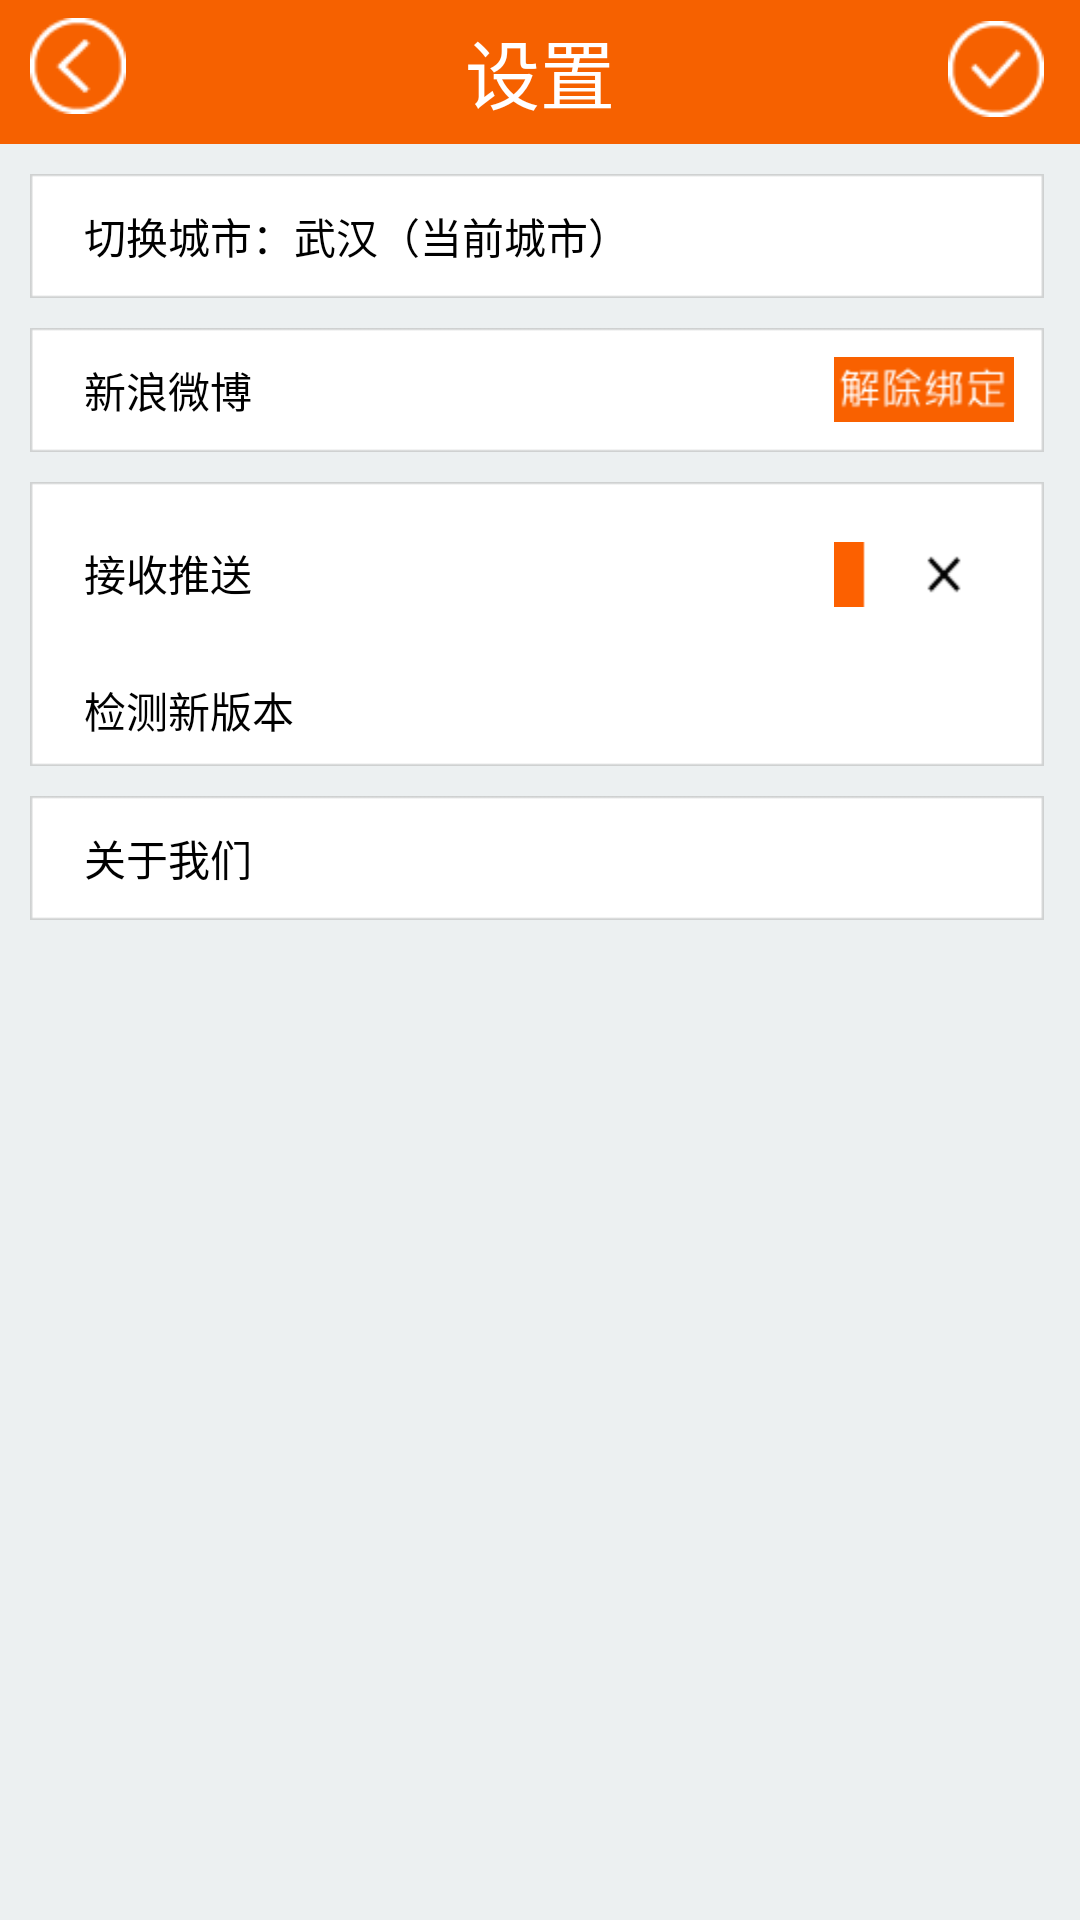

Write the Android layout XML for this screen, with the resource values it uses.
<!-- AndroidManifest.xml: application theme android:Theme.NoTitleBar -->
<!-- res/layout/activity_setting.xml -->
<?xml version="1.0" encoding="utf-8"?>
<RelativeLayout xmlns:android="http://schemas.android.com/apk/res/android"
    android:layout_width="match_parent"
    android:layout_height="match_parent" >

    <TextView
        android:id="@+id/setting_title"
        android:layout_width="fill_parent"
        android:layout_height="48dp"
        android:layout_alignParentTop="true"
        android:background="@drawable/title_background"
        android:gravity="center"
        android:text="设置"
        android:textAppearance="?android:attr/textAppearanceLarge"
        android:textColor="#ffffff"
        android:textSize="25sp" />

    <Button
        android:id="@+id/setting_back"
		style="@style/btn_back"
        android:background="@drawable/title_back" />
    
    <ImageView 
        android:id="@+id/setting_done"
        android:layout_alignBottom="@+id/setting_title"
        style="@style/btn_setting"
        android:src="@drawable/setting_done"/>
    <ImageView
        android:id="@+id/imageView1"
        android:layout_width="fill_parent"
        android:layout_height="fill_parent"
        android:layout_below="@id/setting_title"
        android:scaleType="fitXY"
        android:src="#ecf0f1" />

    <LinearLayout
        android:id="@+id/setting_change_city_layout"
        android:layout_width="fill_parent"
        android:layout_height="wrap_content"
        android:layout_alignLeft="@+id/setting_back"
        android:layout_alignRight="@+id/setting_done"
        android:layout_alignTop="@+id/imageView1"
        android:layout_marginTop="10sp"
        android:background="@drawable/setting_changecity"
        android:orientation="horizontal" >

        <TextView
            android:id="@+id/setting_change_city"
            android:layout_width="wrap_content"
            android:layout_height="wrap_content"
            android:layout_gravity="center_vertical"
            android:layout_marginLeft="18sp"
            android:text="@string/setting_change_city_text"
            android:textColor="#000000"
            android:textSize="14sp" />
        
        <TextView 
            android:id="@+id/setting_current_city"
            android:layout_width="wrap_content"
            android:layout_height="wrap_content"
            android:layout_gravity="center_vertical"
            android:text="武汉（当前城市）"
            android:textColor="#000000"
            android:textSize="14sp"
            />

    </LinearLayout>
    
    <RelativeLayout
        android:id="@+id/setting_bind_sina_layout"
        android:layout_width="wrap_content"
        android:layout_height="wrap_content"
        android:layout_alignLeft="@+id/setting_change_city_layout"
        android:layout_alignRight="@+id/setting_change_city_layout"
        android:layout_below="@+id/setting_change_city_layout"
        android:layout_marginTop="10sp"
        android:orientation="horizontal"
        android:background="@drawable/setting_bind_sina">
        
        <TextView
            android:id="@+id/setting_bind_sina"
            android:layout_width="wrap_content"
            android:layout_height="wrap_content"
            android:layout_marginLeft="18sp"
            android:layout_centerVertical="true"
            android:text="@string/setting_bind_sina"
            android:textColor="#000000"
            android:textSize="14sp"/>
        
        <CheckBox 
            android:id="@+id/setting_bind_sina_checkbox"
            android:button="@null"
            android:background="@drawable/setting_check_bind"
            android:layout_width="wrap_content"
            android:layout_height="wrap_content"
            android:layout_alignParentRight="true"
            android:layout_centerVertical="true"
            android:layout_marginRight="10sp"
            />
        
    </RelativeLayout>
    
	<RelativeLayout
        android:id="@+id/setting_push_and_new_layout"
        android:layout_width="wrap_content"
        android:layout_height="wrap_content"
        android:layout_alignLeft="@+id/setting_change_city_layout"
        android:layout_alignRight="@+id/setting_change_city_layout"
        android:layout_below="@+id/setting_bind_sina_layout"
        android:layout_marginTop="10sp"
        android:background="@drawable/setting_push_back">
        
	    <RelativeLayout
        	android:id="@+id/setting_push_layout"
        	android:layout_width="wrap_content"
       		android:layout_height="wrap_content"
        	android:layout_marginTop="10sp"
        	android:layout_marginRight="10sp">
        
	    	<TextView
            	android:id="@+id/setting_push_text"
            	android:layout_width="wrap_content"
           		android:layout_height="wrap_content"
            	android:layout_marginLeft="18sp"
            	android:layout_marginTop="10sp"
            	android:text="@string/setting_receive_push"
           	 	android:textColor="#000000"
            	android:textSize="14sp"/>
	    
	    	<CheckBox 
	    	    android:id="@+id/setting_push_checkbox"
	    	    android:layout_width="wrap_content"
	    	    android:layout_height="wrap_content"
	    	    android:layout_alignParentRight="true"
            	android:layout_marginTop="10sp" 
	    	    android:button="@null"
	    	    android:background="@drawable/setting_check_push"
	    	    />
	    
    	</RelativeLayout>
	    
	    
	    <LinearLayout
        	android:id="@+id/setting_new_layout"
        	android:layout_width="wrap_content"
       	 	android:layout_height="wrap_content"
        	android:layout_alignLeft="@+id/setting_push_layout"
        	android:layout_below="@+id/setting_push_layout"
       		android:layout_marginTop="24sp"
        	android:orientation="horizontal" >

        	<TextView
            	android:id="@+id/setting_new"
            	android:layout_width="wrap_content"
            	android:layout_height="wrap_content"
            	android:layout_gravity="center_vertical"
            	android:layout_marginLeft="18sp"
            	android:text="@string/setting_new"
            	android:textColor="#000000"
            	android:textSize="14sp" />

    	</LinearLayout>
    </RelativeLayout>
    
	<RelativeLayout
        android:id="@+id/setting_aboutus_layout"
        android:layout_width="wrap_content"
        android:layout_height="wrap_content"
        android:layout_alignLeft="@+id/setting_change_city_layout"
        android:layout_alignRight="@+id/setting_done"
        android:layout_below="@+id/setting_push_and_new_layout"
        android:layout_marginTop="10sp"
        android:orientation="horizontal"
        android:background="@drawable/setting_bind_sina">
        
        <TextView
            android:id="@+id/setting_aboutus"
            android:layout_width="wrap_content"
            android:layout_height="wrap_content"
            android:layout_marginLeft="18sp"
            android:layout_centerVertical="true"
            android:text="@string/setting_aboutus"
            android:textColor="#000000"
            android:textSize="14sp"/>
        
    </RelativeLayout>
	
</RelativeLayout>
<!-- resources referenced by this layout -->
<resources>
  <!-- drawable setting_bind_sina: png bitmap (drawable-hdpi, 51307 bytes) -->
  <!-- drawable setting_changecity: png bitmap (drawable-hdpi, 52657 bytes) -->
  <!-- drawable setting_check_bind (drawable-hdpi) -->
  <?xml version="1.0" encoding="utf-8"?>
  <selector xmlns:android="http://schemas.android.com/apk/res/android" >
      <item android:drawable="@drawable/setting_btn_bac_bind" android:state_checked = "true"/>
      <item android:drawable="@drawable/setting_btn_bac_bind" android:state_selected = "true"/>
      <item android:drawable="@drawable/setting_btn_bac_unbind" android:state_checked = "false"/>
      <item android:drawable="@drawable/setting_btn_bac_unbind"/>"
  
  </selector>
  <!-- drawable setting_check_push (drawable) -->
  <?xml version="1.0" encoding="utf-8"?>
  
  <selector xmlns:android="http://schemas.android.com/apk/res/android" >
      <item android:drawable="@drawable/setting_receive_push" android:state_checked = "true"/>
      <item android:drawable="@drawable/setting_receive_push" android:state_selected = "true"/>
      <item android:drawable="@drawable/setting_not_receive_push" android:state_checked = "false"/>
      <item android:drawable="@drawable/setting_not_receive_push"/>
  
  </selector>
  <!-- drawable setting_done: png bitmap (drawable-hdpi, 94310 bytes) -->
  <!-- drawable setting_push_back: png bitmap (drawable-hdpi, 50940 bytes) -->
  <!-- drawable title_back: png bitmap (drawable-hdpi, 96487 bytes) -->
  <!-- drawable title_background: png bitmap (drawable-hdpi, 50937 bytes) -->
  <string name="setting_aboutus">关于我们</string>
  <string name="setting_bind_sina">新浪微博</string>
  <string name="setting_change_city_text">切换城市：</string>
  <string name="setting_new">检测新版本</string>
  <string name="setting_receive_push">接收推送</string>
  <style name="btn_back">
          <item name="android:layout_width">32dp</item>
          <item name="android:layout_height">32dp</item>
          <item name="android:layout_marginTop">6dp</item>
          <item name="android:layout_marginLeft">10dp</item>
      </style>
  <style name="btn_setting">
          <item name="android:layout_width">32dp</item>
          <item name="android:layout_height">32dp</item>
          <item name="android:layout_marginBottom">9dp</item>
          <item name="android:layout_marginRight">12dp</item>
          <item name="android:layout_alignParentRight">true</item>
      </style>
  <!-- drawable setting_btn_bac_bind: png bitmap (drawable-hdpi, 59388 bytes) -->
  <!-- drawable setting_btn_bac_unbind: png bitmap (drawable-hdpi, 71373 bytes) -->
  <!-- drawable setting_receive_push: png bitmap (drawable-hdpi, 67726 bytes) -->
  <!-- drawable setting_not_receive_push: png bitmap (drawable-hdpi, 51824 bytes) -->
</resources>
